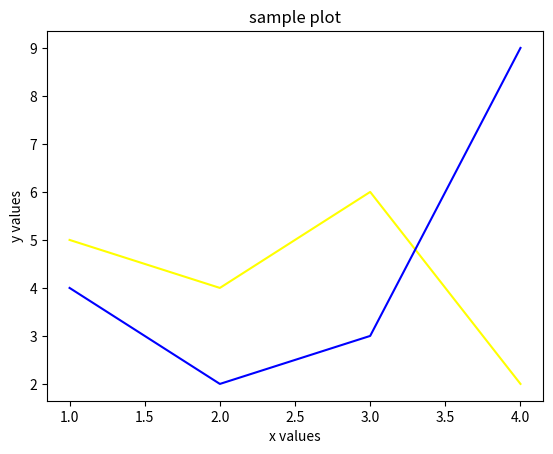

Recreate this plot in Python.
from matplotlib import pyplot as plt

x_values = [1, 2, 3, 4]
y_values = [5, 4, 6, 2]

plt.plot(x_values, y_values, color="yellow")


other_x_values = [1, 2, 3, 4]
other_y_values = [4, 2, 3, 9]

plt.plot(other_x_values, other_y_values, color="blue")

plt.title("sample plot")

plt.xlabel("x values")
plt.ylabel("y values")
plt.show()